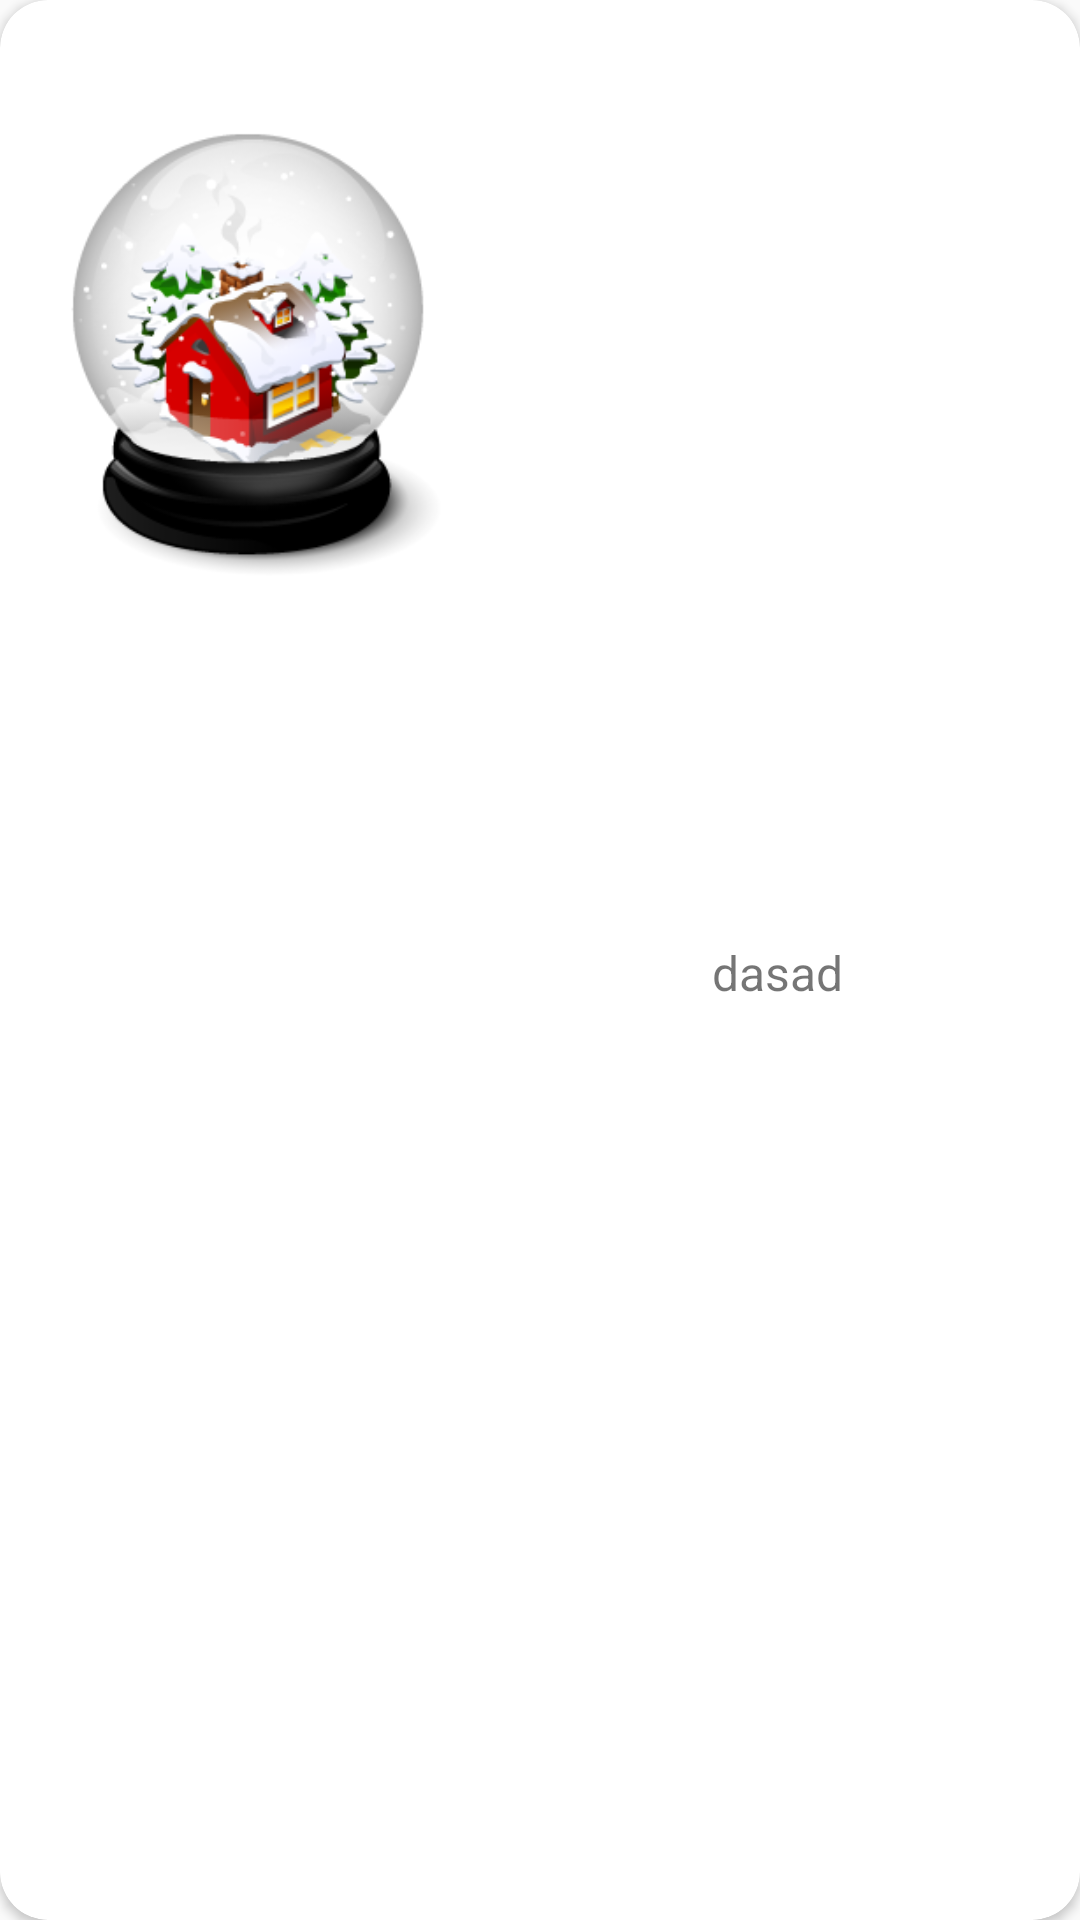

The Android layout XML behind this screen, and the referenced resources:
<!-- AndroidManifest.xml: application theme AppTheme.NoActionBar -->
<!-- res/layout/group_item.xml -->
<?xml version="1.0" encoding="utf-8"?>
<android.support.v7.widget.CardView xmlns:android="http://schemas.android.com/apk/res/android"
    xmlns:card_view="http://schemas.android.com/apk/res-auto"
    android:id="@+id/card_view"
    android:layout_width="match_parent"
    android:layout_height="200dp"
    android:layout_gravity="center"
    android:layout_margin="@dimen/top_margin"
    card_view:cardCornerRadius="16dp">

    <android.support.constraint.ConstraintLayout
        android:layout_width="match_parent"
        android:layout_height="match_parent">

        <TextView xmlns:android="http://schemas.android.com/apk/res/android"
            android:id="@+id/group_name"
            android:layout_width="wrap_content"
            android:layout_height="wrap_content"
            android:layout_gravity="center_horizontal"
            android:layout_margin="@dimen/top_margin"
            android:layout_marginTop="8dp"
            android:gravity="center"
            android:textSize="20sp"
            card_view:layout_constraintEnd_toEndOf="parent"
            card_view:layout_constraintHorizontal_bias="0.5"
            card_view:layout_constraintStart_toStartOf="parent"
            card_view:layout_constraintTop_toTopOf="parent" />

        <ImageView
            android:id="@+id/group_image"
            android:layout_width="150dp"
            android:layout_height="150dp"
            android:layout_marginStart="8dp"
            android:layout_marginTop="8dp"
            card_view:layout_constraintStart_toStartOf="parent"
            card_view:layout_constraintTop_toBottomOf="@+id/group_name"
            card_view:srcCompat="@drawable/christmas_house" />

        <TextView
            android:id="@+id/group_description"
            android:layout_width="wrap_content"
            android:layout_height="wrap_content"
            android:gravity="center"
            android:text="dasad"
            android:textSize="16sp"
            card_view:layout_constraintBottom_toTopOf="@+id/confirm_button"
            card_view:layout_constraintEnd_toEndOf="parent"
            card_view:layout_constraintHorizontal_bias="0.5"
            card_view:layout_constraintStart_toEndOf="@+id/group_image"
            card_view:layout_constraintTop_toTopOf="@+id/group_name" />

        <Button
            android:id="@+id/confirm_button"
            android:layout_width="wrap_content"
            android:layout_height="wrap_content"
            android:background="@drawable/rectangle_with_rounded_angles_red"
            android:padding="2dp"
            android:text="@string/confirm"
            android:textColor="@color/white"
            android:visibility="gone"
            card_view:layout_constraintBottom_toBottomOf="parent"
            card_view:layout_constraintEnd_toEndOf="parent"
            card_view:layout_constraintHorizontal_bias="0.5"
            card_view:layout_constraintStart_toEndOf="@+id/group_image"
            card_view:layout_constraintTop_toBottomOf="@+id/group_description" />

    </android.support.constraint.ConstraintLayout>

</android.support.v7.widget.CardView>
<!-- resources referenced by this layout -->
<resources>
  <color name="white">#ffffff</color>
  <dimen name="top_margin">8dp</dimen>
  <!-- drawable christmas_house: png bitmap (drawable, 50754 bytes) -->
  <!-- drawable rectangle_with_rounded_angles_red (drawable) -->
  <?xml version="1.0" encoding="utf-8"?>
  <shape xmlns:android="http://schemas.android.com/apk/res/android"
      android:shape="rectangle">
  
      <solid android:color="@color/mainAppColorDarker" />
  
      <corners
          android:bottomLeftRadius="8dp"
          android:bottomRightRadius="8dp"
          android:topLeftRadius="8dp"
          android:topRightRadius="8dp" />
  
  </shape>
  <string name="confirm">Confirm</string>
  <style name="AppTheme.NoActionBar">
          <item name="colorAccent">@color/colorAccent</item>
          <item name="windowActionBar">false</item>
          <item name="windowNoTitle">true</item>
          <item name="colorPrimaryDark">@color/mainAppColorDarker</item>
          <item name="android:actionBarStyle">@style/ActionBarStyle</item>
      </style>
  <color name="mainAppColorDarker">#8f1212</color>
  <color name="colorAccent">#d11b1b</color>
  <style name="ActionBarStyle" parent="Widget.AppCompat.Light.ActionBar.Solid">
          <item name="android:titleTextStyle">@style/ToolbarTitleTextAppearance</item>
          <item name="colorControlNormal">@android:color/white</item>
      </style>
  <style name="ToolbarTitleTextAppearance" parent="android:TextAppearance">
          <item name="fontPath">fonts/Sail-Regular.otf</item>
      </style>
</resources>
